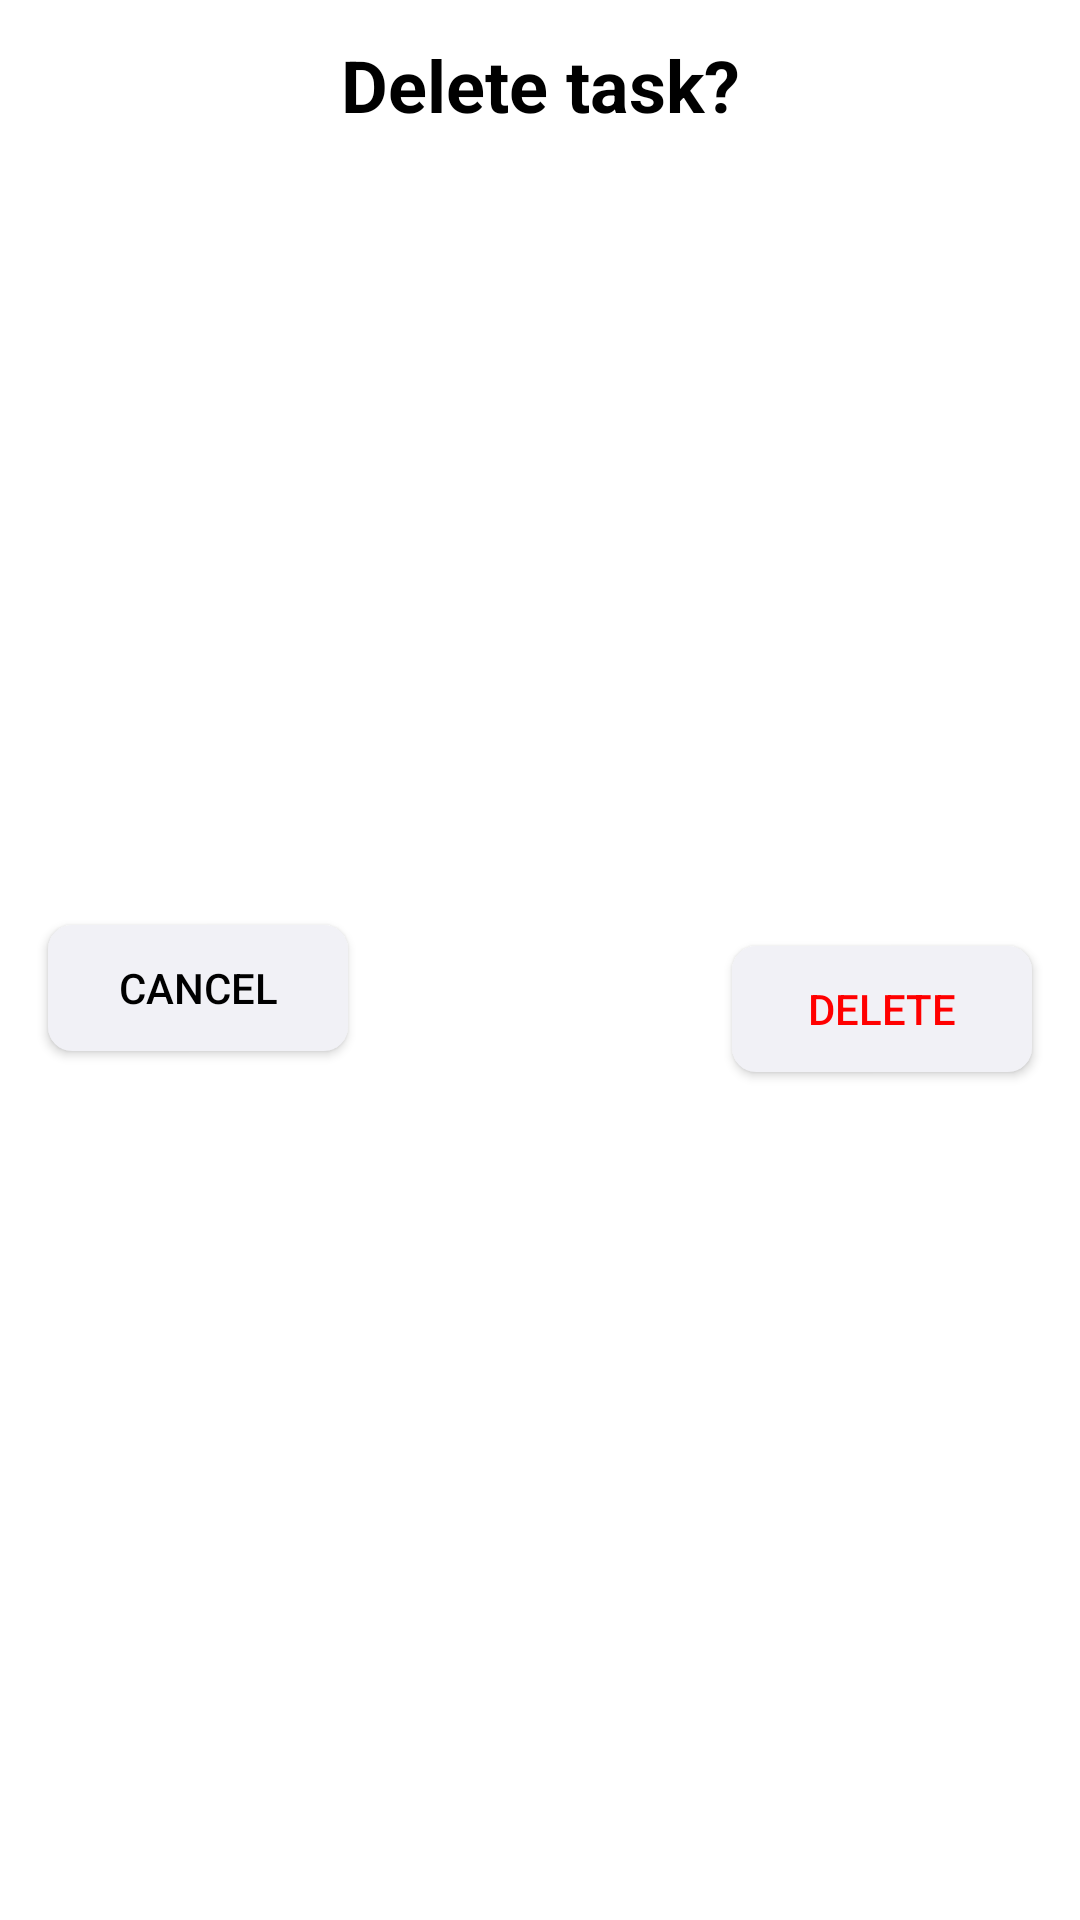

Here is an Android app screen rendered from its layout file. Give the layout XML and the strings, colors and styles it references.
<!-- AndroidManifest.xml: application theme Theme.WaterAppGooglePlayGB -->
<!-- res/layout/dialog_delete_task.xml -->
<?xml version="1.0" encoding="utf-8"?>
<androidx.constraintlayout.widget.ConstraintLayout xmlns:android="http://schemas.android.com/apk/res/android"
    android:layout_width="match_parent"
    android:layout_height="match_parent"
    android:padding="12dp"
    xmlns:app="http://schemas.android.com/apk/res-auto">

    <TextView
        android:layout_width="wrap_content"
        android:layout_height="wrap_content"
        android:text="Delete task?"
        android:textSize="24sp"
        android:textStyle="bold"
        android:textColor="@color/black"
        app:layout_constraintStart_toStartOf="parent"
        app:layout_constraintEnd_toEndOf="parent"
        app:layout_constraintTop_toTopOf="parent"
        android:id="@+id/b1"/>

    <androidx.appcompat.widget.AppCompatButton
        android:id="@+id/btn_no"
        android:layout_margin="4dp"
        android:layout_width="100dp"
        android:layout_height="42dp"
        android:layout_marginTop="20dp"
        android:background="@drawable/noshape"
        android:text="CANCEL"
        android:textColor="@color/black"
        app:layout_constraintBottom_toBottomOf="parent"
        app:layout_constraintEnd_toStartOf="@id/btn_yes"
        app:layout_constraintHorizontal_chainStyle="spread_inside"
        app:layout_constraintStart_toStartOf="parent"
        app:layout_constraintTop_toBottomOf="@id/b1"
        app:layout_constraintVertical_bias="0.487" />

    <androidx.appcompat.widget.AppCompatButton
        android:layout_marginTop="20dp"
        android:background="@drawable/noshape"
        android:layout_width="100dp"
        android:layout_height="42dp"
        android:layout_margin="4dp"
        android:textColor="#FF0000"
        android:text="DELETE"
        app:layout_constraintTop_toBottomOf="@id/b1"
        app:layout_constraintStart_toEndOf="@id/btn_no"
        app:layout_constraintBottom_toBottomOf="parent"
        app:layout_constraintEnd_toEndOf="parent"
        android:id="@+id/btn_yes"/>

</androidx.constraintlayout.widget.ConstraintLayout>
<!-- resources referenced by this layout -->
<resources>
  <color name="black">#FF000000</color>
  <!-- drawable noshape (drawable) -->
  <?xml version="1.0" encoding="utf-8"?>
  <selector xmlns:android="http://schemas.android.com/apk/res/android">
      <item android:state_pressed="true">
          <shape android:shape="rectangle">
              <corners android:radius="8dp"/>
              <solid android:color="#FFFFFF"/>
          </shape>
      </item>
      <item android:state_pressed="false">
          <shape android:shape="rectangle">
              <corners android:radius="8dp"/>
              <solid android:color="#F1F1F6"/>
          </shape>
      </item>
  </selector>
  <style name="Theme.WaterAppGooglePlayGB" parent="Theme.MaterialComponents.Light.NoActionBar">
          
          <item name="colorPrimary">@color/purple_500</item>
          <item name="colorPrimaryVariant">@color/purple_700</item>
          <item name="colorOnPrimary">@color/white</item>
          
          <item name="colorSecondary">@color/teal_200</item>
          <item name="colorSecondaryVariant">@color/teal_700</item>
          <item name="colorOnSecondary">@color/black</item>
          
          <item name="android:statusBarColor">?attr/colorPrimaryVariant</item>
          
      </style>
  <color name="purple_500">#42C5FD</color>
  <color name="purple_700">#42C5FD</color>
  <color name="white">#FFFFFFFF</color>
  <color name="teal_200">#FF03DAC5</color>
  <color name="teal_700">#FF018786</color>
</resources>
